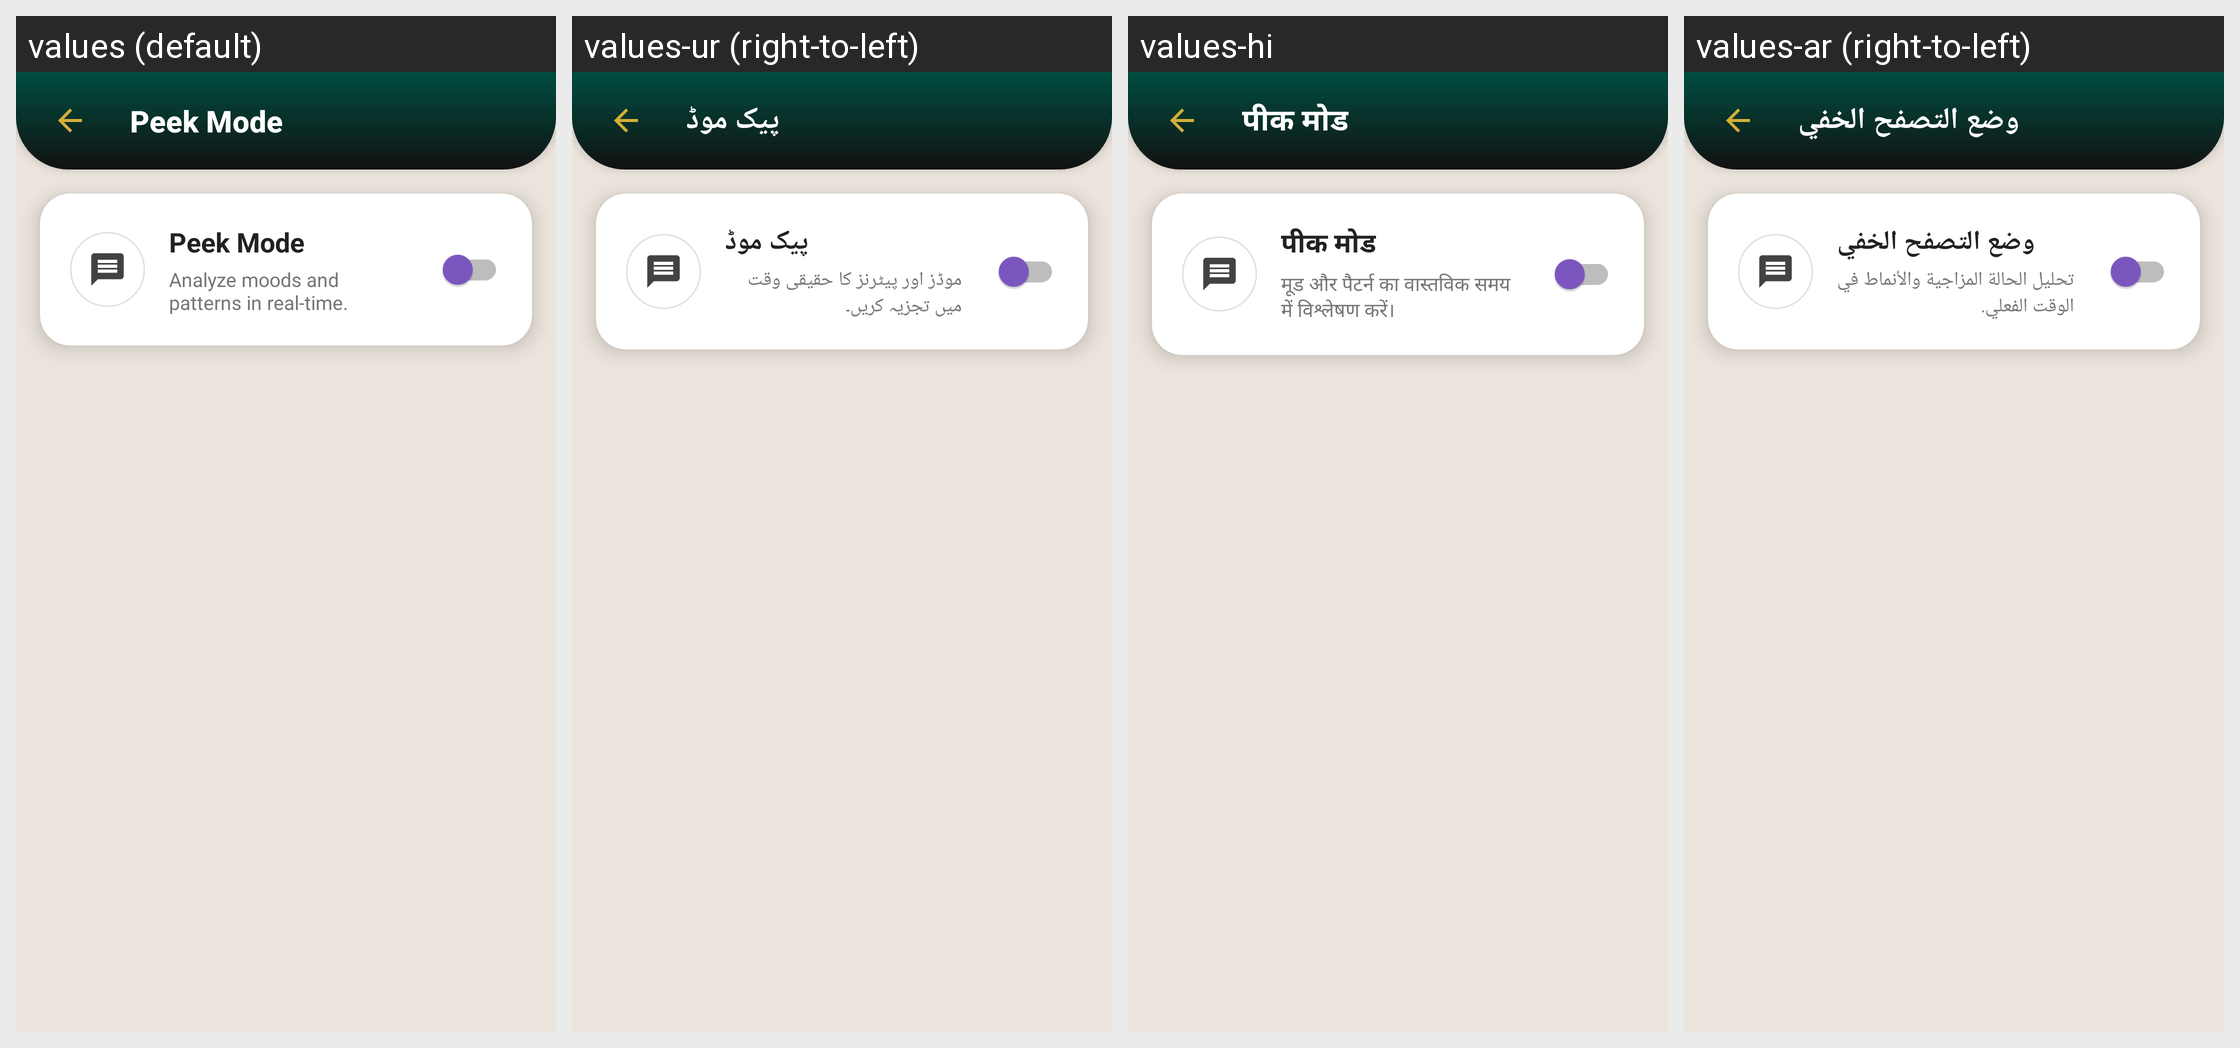

This grid shows one Android layout under several languages. Give, for every string resource on the screen, its name, the default text and each shown locale's text.
Android screen res/layout/activity_peek_mode.xml rendered under 4 locales, left to right: values (default), values-ur (right-to-left), values-hi, values-ar (right-to-left). Device: Nexus 5 (rendered at 1080×1920; each locale shown at half size, 540×960, under a caption strip naming it); theme Theme.WhatsDownloadPlus.
Other locales in the repository, not shown: values-af-rZA, values-fr, values-pt-rBR.
Strings drawn on this screen, with the default value and each locale's value (text and hints the layout hard-codes, and strings that could not be matched under every locale, appear in the picture but are not listed):

peek_mode
  values: Peek Mode
  values-ur: پیک موڈ
  values-hi: पीक मोड
  values-ar: وضع التصفح الخفي

analyze_moods_and_patterns_in_real_time
  values: Analyze moods and patterns in real-time.
  values-ur: موڈز اور پیٹرنز کا حقیقی وقت میں تجزیہ کریں۔
  values-hi: मूड और पैटर्न का वास्तविक समय में विश्लेषण करें।
  values-ar: تحليل الحالة المزاجية والأنماط في الوقت الفعلي.
